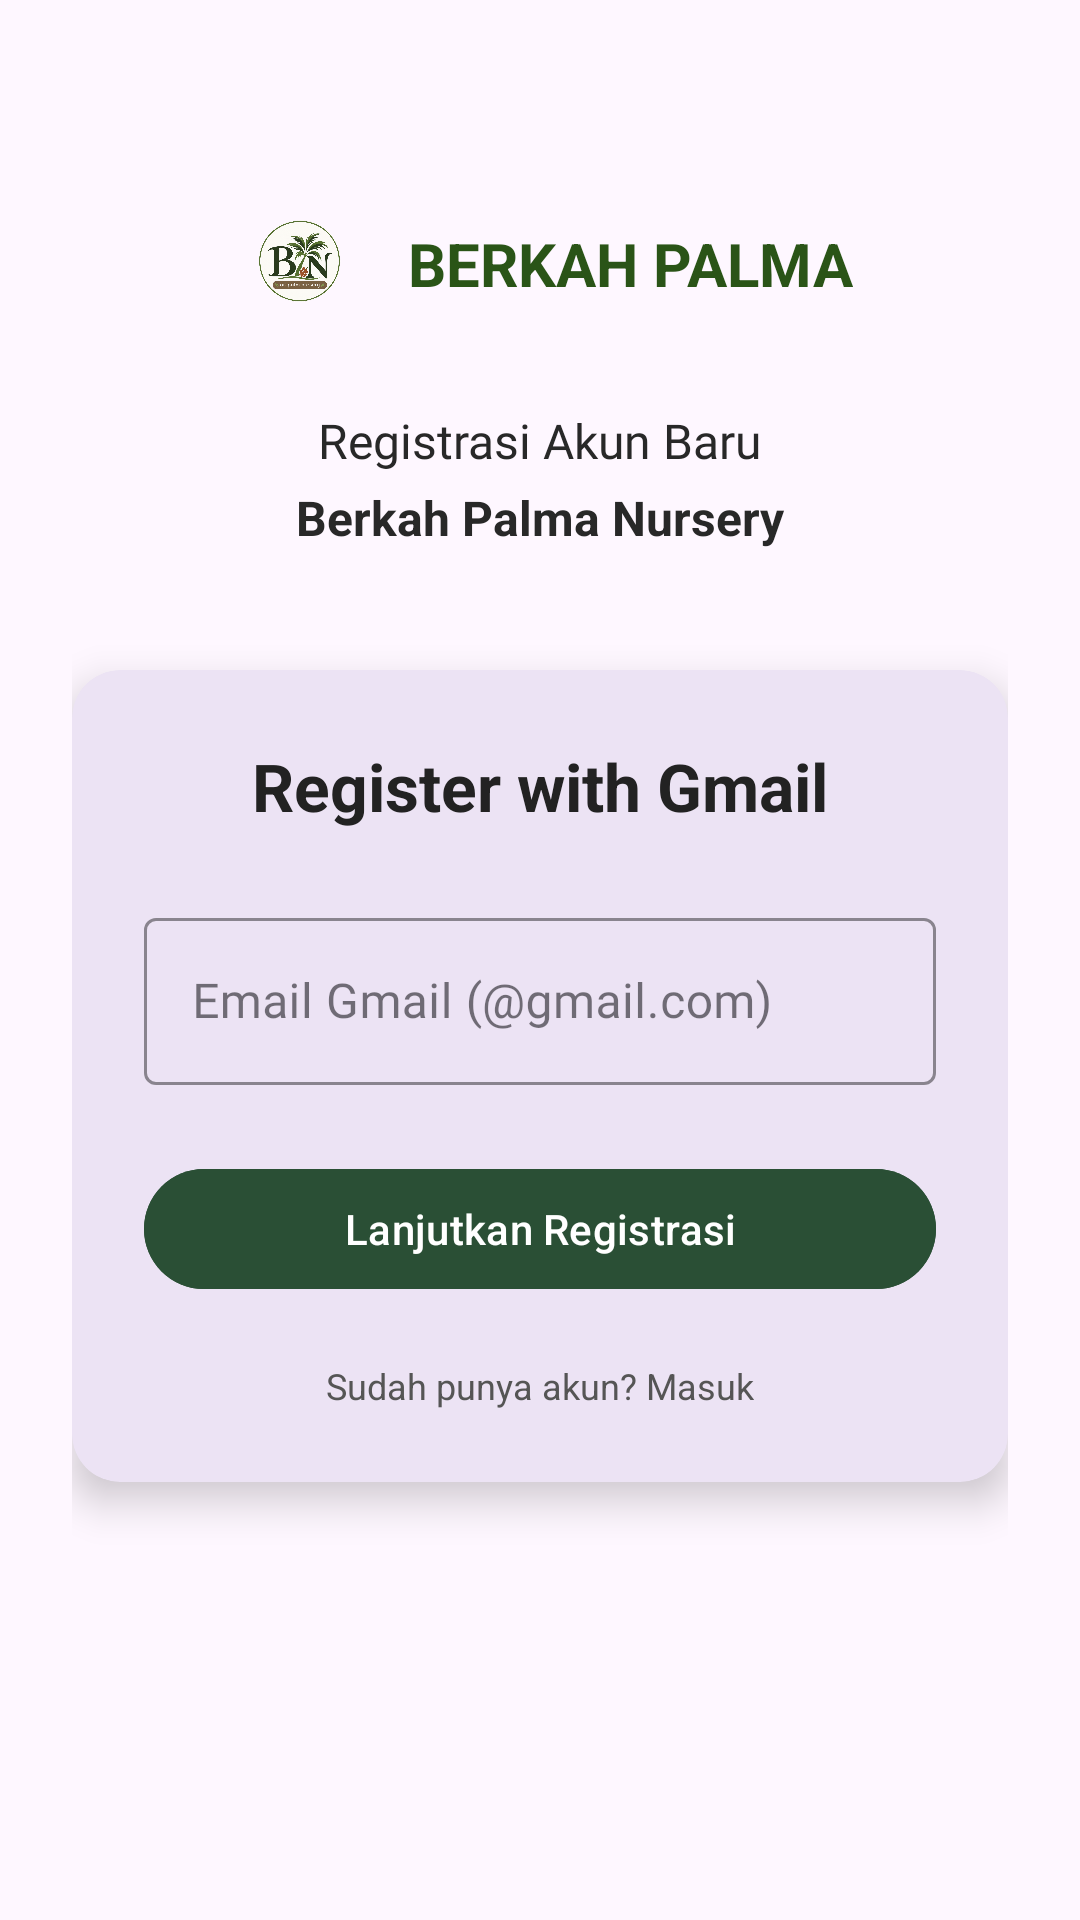

This screen was rendered from an Android layout file. Write that file and the resources it references.
<!-- AndroidManifest.xml: application theme Theme.MSTKokoKrunch -->
<!-- res/layout/activity_input_gmail.xml -->
<?xml version="1.0" encoding="utf-8"?>
<androidx.coordinatorlayout.widget.CoordinatorLayout
    xmlns:android="http://schemas.android.com/apk/res/android"
    xmlns:app="http://schemas.android.com/apk/res-auto"
    xmlns:tools="http://schemas.android.com/tools"
    android:id="@+id/main"
    android:layout_width="match_parent"
    android:layout_height="match_parent"
    android:background="@drawable/bg_auth_comb"
    tools:context=".InputGmailActivity">

    <androidx.core.widget.NestedScrollView
        android:layout_width="match_parent"
        android:layout_height="match_parent"
        android:fillViewport="true">

        <androidx.constraintlayout.widget.ConstraintLayout
            android:layout_width="match_parent"
            android:layout_height="wrap_content"
            android:paddingHorizontal="24dp"
            android:paddingVertical="32dp">

            
            <LinearLayout
                android:id="@+id/layoutLogo"
                android:layout_width="wrap_content"
                android:layout_height="wrap_content"
                android:gravity="center_vertical"
                android:orientation="horizontal"
                android:layout_marginTop="32dp"
                app:layout_constraintTop_toTopOf="parent"
                app:layout_constraintStart_toStartOf="parent"
                app:layout_constraintEnd_toEndOf="parent">

                <ImageView
                    android:id="@+id/imgLogo"
                    android:layout_width="48dp"
                    android:layout_height="48dp"
                    android:layout_marginEnd="12dp"
                    android:contentDescription="Logo Berkah Palma Nursery"
                    android:src="@drawable/logobpn" />

                <TextView
                    android:id="@+id/tvAppTitle"
                    android:layout_width="wrap_content"
                    android:layout_height="wrap_content"
                    android:text="BERKAH PALMA"
                    android:textColor="#2A5417"
                    android:textSize="20sp"
                    android:textStyle="bold" />
            </LinearLayout>

            <TextView
                android:id="@+id/tvSubHeader1"
                android:layout_width="wrap_content"
                android:layout_height="wrap_content"
                android:fontFamily="@font/tenorsans_egular"
                android:text="Registrasi Akun Baru"
                android:textColor="#282828"
                android:textSize="16sp"
                android:layout_marginTop="24dp"
                app:layout_constraintTop_toBottomOf="@id/layoutLogo"
                app:layout_constraintStart_toStartOf="parent"
                app:layout_constraintEnd_toEndOf="parent"/>

            <TextView
                android:id="@+id/tvSubHeader2"
                android:layout_width="wrap_content"
                android:layout_height="wrap_content"
                android:text="Berkah Palma Nursery"
                android:textColor="#282828"
                android:textSize="16sp"
                android:textStyle="bold"
                android:layout_marginTop="4dp"
                app:layout_constraintTop_toBottomOf="@id/tvSubHeader1"
                app:layout_constraintStart_toStartOf="parent"
                app:layout_constraintEnd_toEndOf="parent"/>

            
            <com.google.android.material.card.MaterialCardView
                android:id="@+id/cardRegisterGmail"
                android:layout_width="match_parent"
                android:layout_height="wrap_content"
                android:layout_marginTop="40dp"
                app:cardCornerRadius="16dp"
                app:cardElevation="8dp"
                app:strokeWidth="0dp"
                app:layout_constraintTop_toBottomOf="@id/tvSubHeader2"
                app:layout_constraintStart_toStartOf="parent"
                app:layout_constraintEnd_toEndOf="parent">

                <androidx.constraintlayout.widget.ConstraintLayout
                    android:layout_width="match_parent"
                    android:layout_height="wrap_content"
                    android:padding="24dp">

                    <TextView
                        android:id="@+id/tvCardTitle"
                        android:layout_width="wrap_content"
                        android:layout_height="wrap_content"
                        android:text="Register with Gmail"
                        android:textColor="#222222"
                        android:textSize="22sp"
                        android:textStyle="bold"
                        app:layout_constraintTop_toTopOf="parent"
                        app:layout_constraintStart_toStartOf="parent"
                        app:layout_constraintEnd_toEndOf="parent"/>

                    
                    <com.google.android.material.textfield.TextInputLayout
                        android:id="@+id/tilGmail"
                        style="@style/Widget.MaterialComponents.TextInputLayout.OutlinedBox"
                        android:layout_width="match_parent"
                        android:layout_height="wrap_content"
                        android:layout_marginTop="24dp"
                        android:hint="Email Gmail (@gmail.com)"
                        app:boxStrokeColor="@color/Primary"
                        app:hintTextColor="@color/Primary"
                        app:layout_constraintTop_toBottomOf="@id/tvCardTitle"
                        app:layout_constraintStart_toStartOf="parent"
                        app:layout_constraintEnd_toEndOf="parent">

                        <com.google.android.material.textfield.TextInputEditText
                            android:id="@+id/etGmailInput"
                            android:layout_width="match_parent"
                            android:layout_height="wrap_content"
                            android:importantForAutofill="no"
                            android:fontFamily="@font/tenorsans_egular"
                            android:inputType="textEmailAddress" />
                    </com.google.android.material.textfield.TextInputLayout>

                    
                    <com.google.android.material.button.MaterialButton
                        android:id="@+id/btnLanjut"
                        android:layout_width="match_parent"
                        android:layout_height="48dp"
                        android:layout_marginTop="24dp"
                        android:text="Lanjutkan Registrasi"
                        android:textColor="@android:color/white"
                        android:textSize="14sp"
                        android:backgroundTint="#2A4F35"
                        app:cornerRadius="24dp"
                        app:layout_constraintTop_toBottomOf="@id/tilGmail"
                        app:layout_constraintStart_toStartOf="parent"
                        app:layout_constraintEnd_toEndOf="parent"/>

                    
                    <TextView
                        android:id="@+id/tvBackToLogin"
                        android:layout_width="wrap_content"
                        android:layout_height="wrap_content"
                        android:text="Sudah punya akun? Masuk"
                        android:textColor="#555555"
                        android:textSize="12sp"
                        android:layout_marginTop="20dp"
                        app:layout_constraintTop_toBottomOf="@id/btnLanjut"
                        app:layout_constraintStart_toStartOf="parent"
                        app:layout_constraintEnd_toEndOf="parent"
                        app:layout_constraintBottom_toBottomOf="parent" />

                </androidx.constraintlayout.widget.ConstraintLayout>

            </com.google.android.material.card.MaterialCardView>

        </androidx.constraintlayout.widget.ConstraintLayout>

    </androidx.core.widget.NestedScrollView>

</androidx.coordinatorlayout.widget.CoordinatorLayout>
<!-- resources referenced by this layout -->
<resources>
  <color name="Primary">#294D29</color>
  <!-- drawable bg_auth_comb (drawable) -->
  <?xml version="1.0" encoding="utf-8"?>
  <layer-list xmlns:android="http://schemas.android.com/apk/res/android">
      <item android:drawable="@drawable/bgsawit" />
  
      <item>
          <shape android:shape="rectangle">
              <gradient
                  android:type="linear"
                  android:angle="270"
                  android:startColor="#E5E6EBE6"
                  android:centerColor="#B3BFC34B"
                  android:endColor="#D9152815" />
          </shape>
      </item>
  </layer-list>
  <!-- drawable logobpn: png bitmap (drawable, 585351 bytes) -->
  <style name="Theme.MSTKokoKrunch" parent="Base.Theme.MSTKokoKrunch" />
  <style name="Base.Theme.MSTKokoKrunch" parent="Theme.Material3.DayNight.NoActionBar">
          
          
      </style>
</resources>
